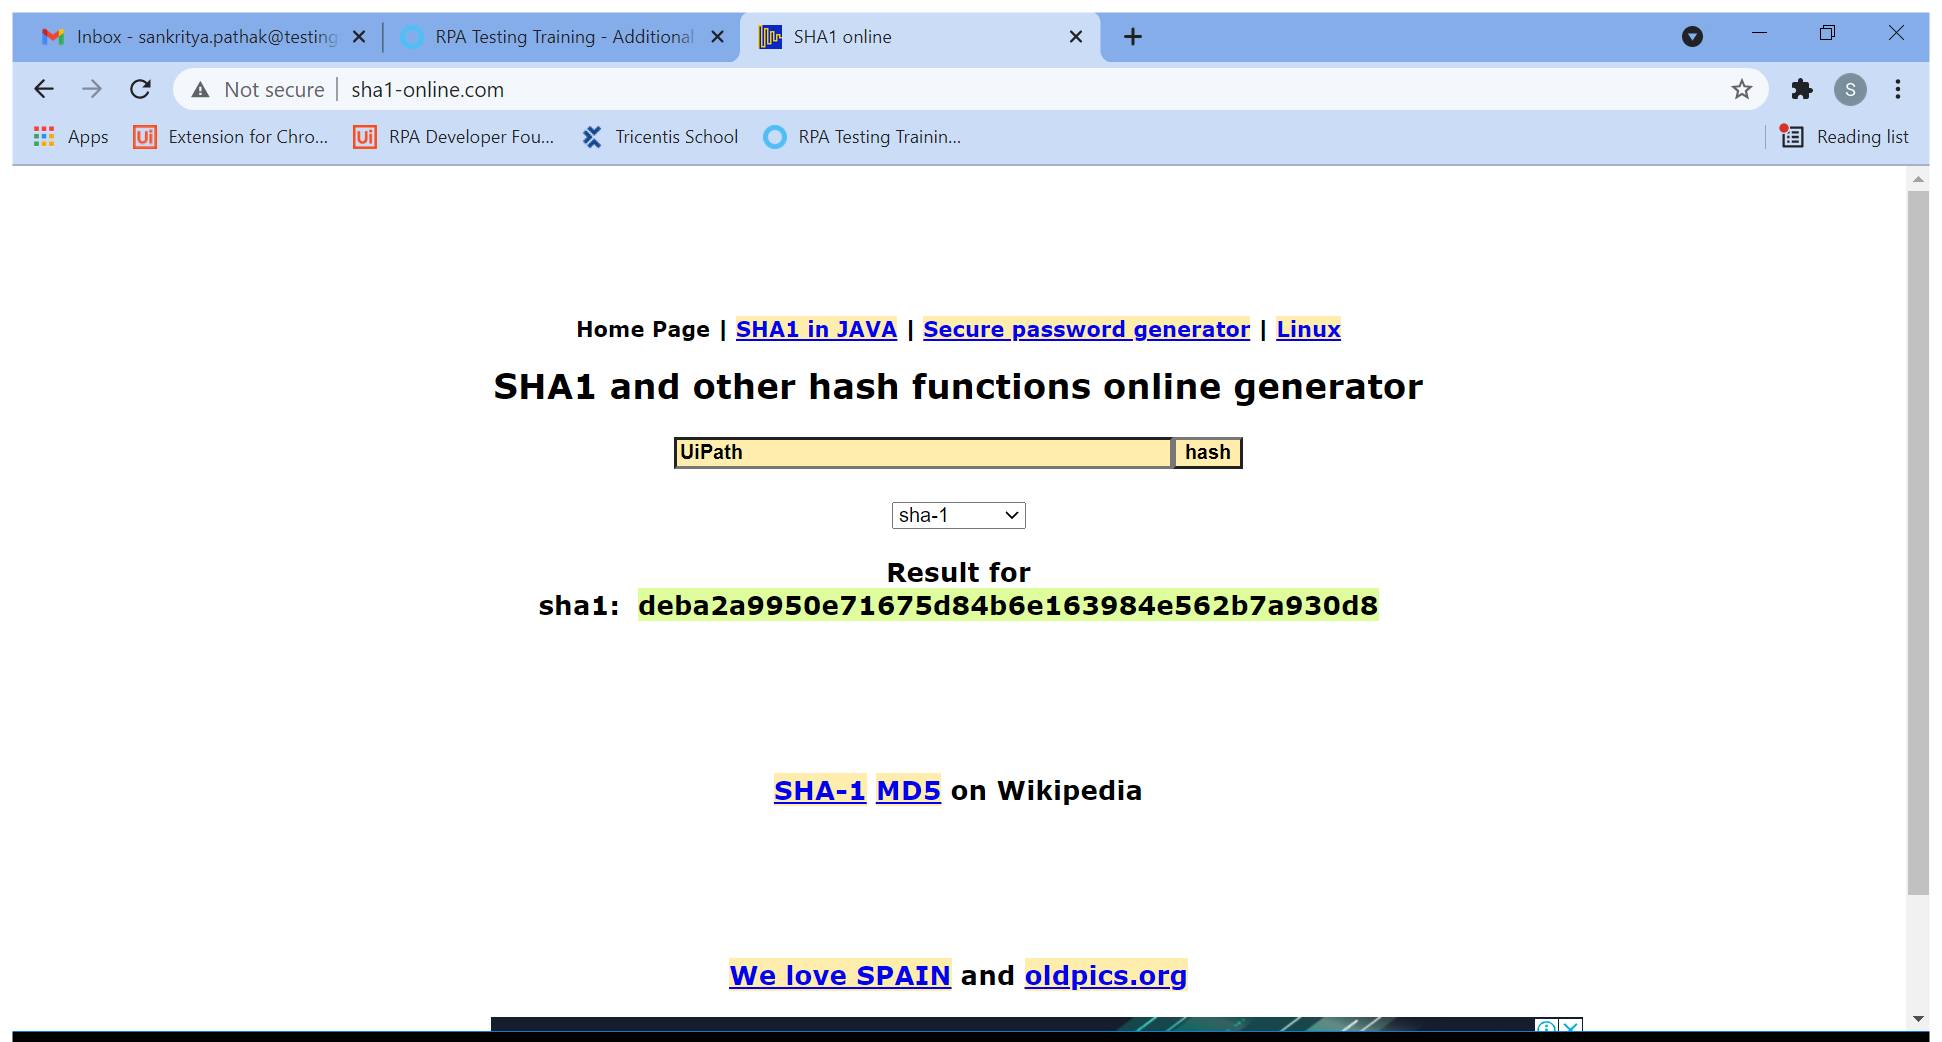
Task: Test Automation Project
Exercise: Hash Check


Workflow: Hash_TestCase

Step 1: Use Browser Chrome: SHA1 online in window 'SHA1 online' (chrome.exe)

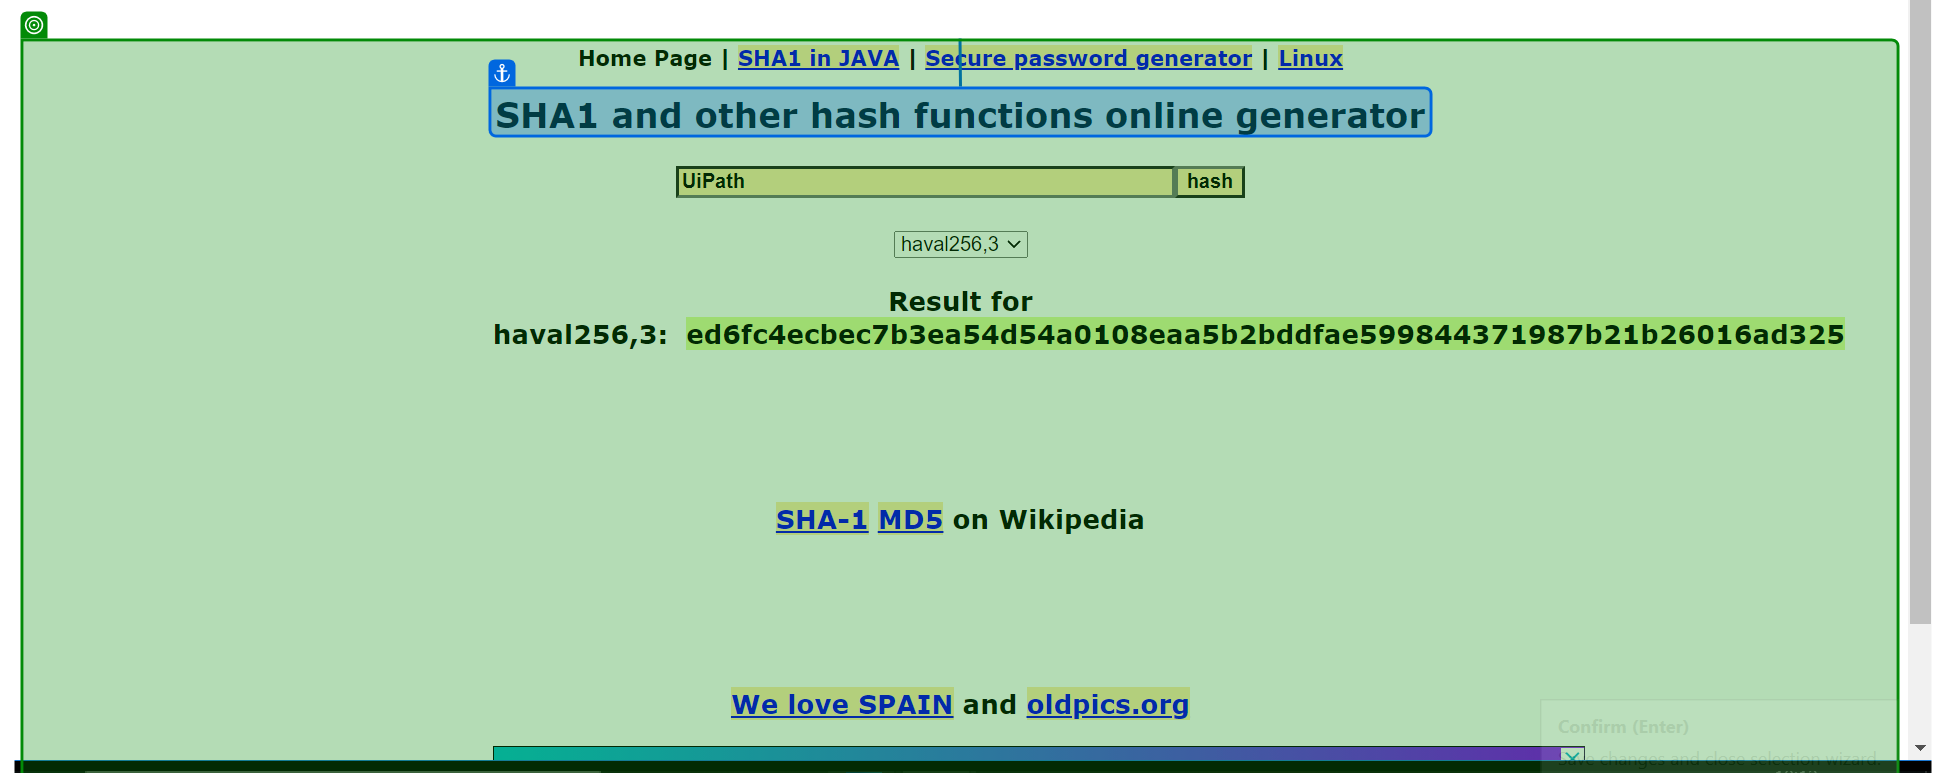
Step 2: get-text from 'SHA1 and'